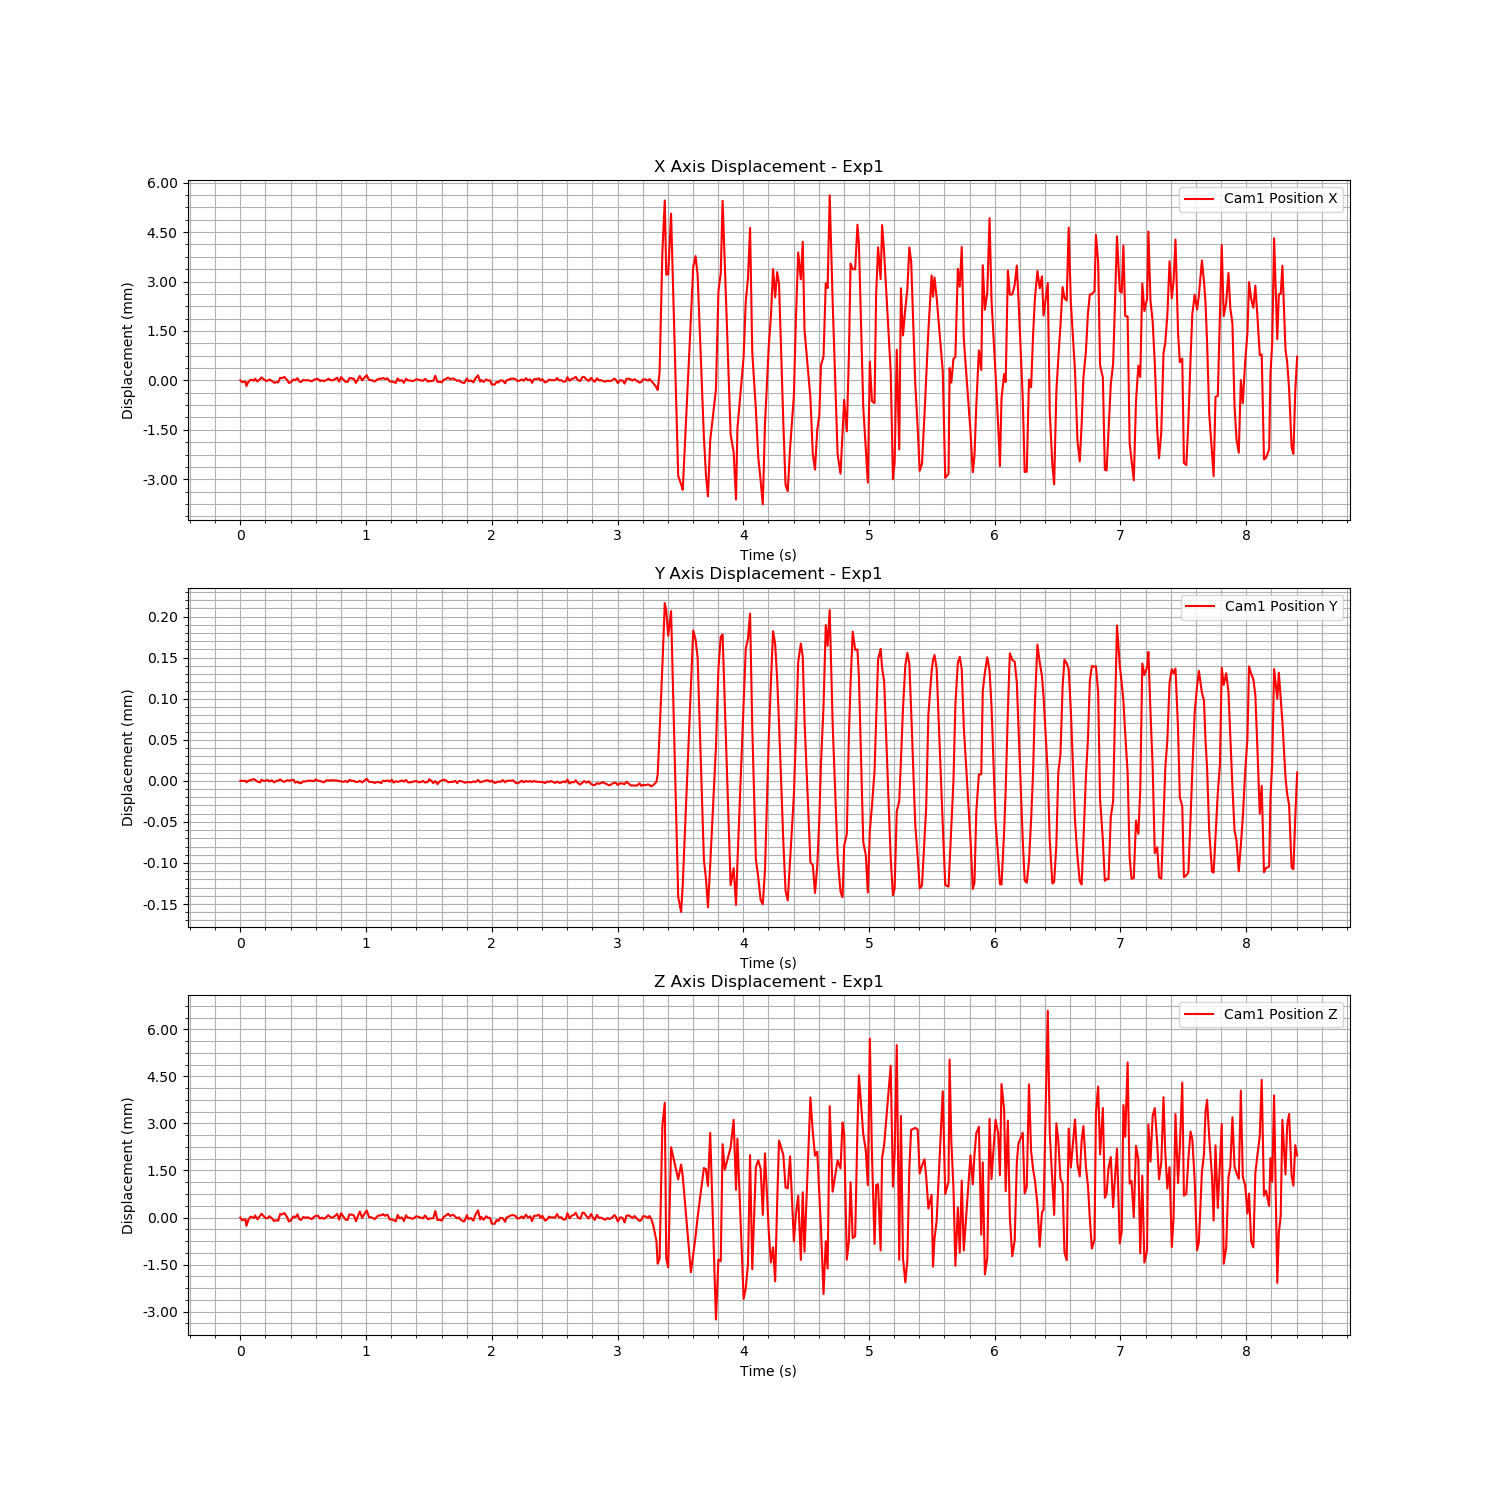

Data behind this chart, as committed beside it:
Time (s), Cam1 Fiducial ID, Cam1 Position X, Cam1 Position Y, Cam1 Position Z, Cam1 Rotation X, Cam1 Rotation Y, Cam1 Rotation Z, Cam1 Rotation W
1723760146, 0, 0.4685, 0.009945, 0.708, 0.9567, 0.001264, -0.2911, 0.007363
1723760146, 0, 0.4685, 0.009945, 0.7079, 0.9567, 0.001264, -0.2911, 0.007363
1723760146, 0, 0.4685, 0.009945, 0.708, 0.9567, 0.001264, -0.2911, 0.007363
1723760146, 0, 0.4683, 0.009943, 0.7078, 0.9567, 0.001264, -0.2911, 0.007363
1723760146, 0, 0.4685, 0.009945, 0.7079, 0.9567, 0.001264, -0.2911, 0.007363
1723760146, 0, 0.4685, 0.009946, 0.708, 0.9567, 0.001264, -0.2911, 0.007363
1723760146, 0, 0.4685, 0.009947, 0.708, 0.9567, 0.001264, -0.2911, 0.007363
1723760146, 0, 0.4686, 0.009946, 0.7081, 0.9567, 0.001264, -0.2911, 0.007363
1723760146, 0, 0.4685, 0.009944, 0.708, 0.9567, 0.001264, -0.2911, 0.007363
1723760146, 0, 0.4686, 0.009943, 0.7081, 0.9567, 0.001264, -0.2911, 0.007363
1723760146, 0, 0.4686, 0.009946, 0.7081, 0.9567, 0.001264, -0.2911, 0.007363
1723760146, 0, 0.4685, 0.009945, 0.7081, 0.9567, 0.001264, -0.2911, 0.007363
1723760146, 0, 0.4685, 0.009945, 0.708, 0.9567, 0.001264, -0.2911, 0.007363
1723760146, 0, 0.4685, 0.009946, 0.708, 0.9567, 0.001264, -0.2911, 0.007363
1723760146, 0, 0.4686, 0.009944, 0.7081, 0.9567, 0.001264, -0.2911, 0.007363
1723760146, 0, 0.4685, 0.009945, 0.708, 0.9567, 0.001264, -0.2911, 0.007363
1723760147, 0, 0.4684, 0.009943, 0.7079, 0.9567, 0.001264, -0.2911, 0.007363
1723760147, 0, 0.4685, 0.009945, 0.7079, 0.9567, 0.001264, -0.2911, 0.007363
1723760147, 0, 0.4685, 0.009945, 0.7079, 0.9567, 0.001264, -0.2911, 0.007363
1723760147, 0, 0.4686, 0.009947, 0.7081, 0.9567, 0.001264, -0.2911, 0.007363
1723760147, 0, 0.4686, 0.009945, 0.7081, 0.9567, 0.001264, -0.2911, 0.007363
1723760147, 0, 0.4686, 0.009943, 0.7082, 0.9567, 0.001264, -0.2911, 0.007363
1723760147, 0, 0.4685, 0.009946, 0.708, 0.9567, 0.001264, -0.2911, 0.007363
1723760147, 0, 0.4684, 0.009945, 0.7079, 0.9567, 0.001264, -0.2911, 0.007363
1723760147, 0, 0.4685, 0.009946, 0.7079, 0.9567, 0.001264, -0.2911, 0.007363
1723760147, 0, 0.4685, 0.009946, 0.7081, 0.9567, 0.001264, -0.2911, 0.007363
1723760147, 0, 0.4685, 0.009943, 0.708, 0.9567, 0.001264, -0.2911, 0.007363
1723760147, 0, 0.4686, 0.009944, 0.7081, 0.9567, 0.001264, -0.2911, 0.007363
1723760147, 0, 0.4685, 0.009942, 0.708, 0.9567, 0.001264, -0.2911, 0.007363
1723760147, 0, 0.4685, 0.009942, 0.7079, 0.9567, 0.001264, -0.2911, 0.007363
1723760147, 0, 0.4685, 0.009944, 0.708, 0.9567, 0.001264, -0.2911, 0.007363
1723760147, 0, 0.4685, 0.009944, 0.708, 0.9567, 0.001264, -0.2911, 0.007363
1723760147, 0, 0.4685, 0.009945, 0.708, 0.9567, 0.001264, -0.2911, 0.007363
1723760147, 0, 0.4685, 0.009945, 0.708, 0.9567, 0.001264, -0.2911, 0.007363
1723760147, 0, 0.4685, 0.009945, 0.708, 0.9567, 0.001264, -0.2911, 0.007363
1723760147, 0, 0.4685, 0.009944, 0.708, 0.9567, 0.001264, -0.2911, 0.007363
1723760147, 0, 0.4686, 0.009946, 0.7081, 0.9567, 0.001264, -0.2911, 0.007363
1723760147, 0, 0.4686, 0.009945, 0.7081, 0.9567, 0.001264, -0.2911, 0.007363
1723760147, 0, 0.4685, 0.009944, 0.708, 0.9567, 0.001264, -0.2911, 0.007363
1723760147, 0, 0.4685, 0.009944, 0.708, 0.9567, 0.001264, -0.2911, 0.007363
1723760147, 0, 0.4685, 0.009943, 0.708, 0.9567, 0.001264, -0.2911, 0.007363
1723760147, 0, 0.4685, 0.009945, 0.708, 0.9567, 0.001264, -0.2911, 0.007363
1723760147, 0, 0.4686, 0.009945, 0.7081, 0.9567, 0.001264, -0.2911, 0.007363
1723760147, 0, 0.4685, 0.009945, 0.708, 0.9567, 0.001264, -0.2911, 0.007363
1723760147, 0, 0.4685, 0.009946, 0.708, 0.9567, 0.001264, -0.2911, 0.007363
1723760147, 0, 0.4686, 0.009945, 0.7081, 0.9567, 0.001264, -0.2911, 0.007363
1723760147, 0, 0.4686, 0.009945, 0.7081, 0.9567, 0.001264, -0.2911, 0.007363
1723760147, 0, 0.4685, 0.009944, 0.708, 0.9567, 0.001264, -0.2911, 0.007363
1723760147, 0, 0.4686, 0.009944, 0.7082, 0.9567, 0.001264, -0.2911, 0.007363
1723760147, 0, 0.4686, 0.009943, 0.7081, 0.9567, 0.001264, -0.2911, 0.007363
1723760147, 0, 0.4685, 0.009944, 0.7079, 0.9567, 0.001264, -0.2911, 0.007363
1723760147, 0, 0.4685, 0.009943, 0.7079, 0.9567, 0.001264, -0.2911, 0.007363
1723760147, 0, 0.4686, 0.009946, 0.7081, 0.9567, 0.001264, -0.2911, 0.007363
1723760147, 0, 0.4686, 0.009945, 0.7081, 0.9567, 0.001264, -0.2911, 0.007363
1723760147, 0, 0.4686, 0.009945, 0.7081, 0.9567, 0.001264, -0.2911, 0.007363
1723760147, 0, 0.4684, 0.009943, 0.7079, 0.9567, 0.001264, -0.2911, 0.007363
1723760147, 0, 0.4686, 0.009943, 0.7081, 0.9567, 0.001264, -0.2911, 0.007363
1723760147, 0, 0.4687, 0.009945, 0.7082, 0.9567, 0.001264, -0.2911, 0.007363
1723760147, 0, 0.4685, 0.009943, 0.708, 0.9567, 0.001264, -0.2911, 0.007363
1723760147, 0, 0.4686, 0.009945, 0.7081, 0.9567, 0.001264, -0.2911, 0.007363
... 411 more rows
